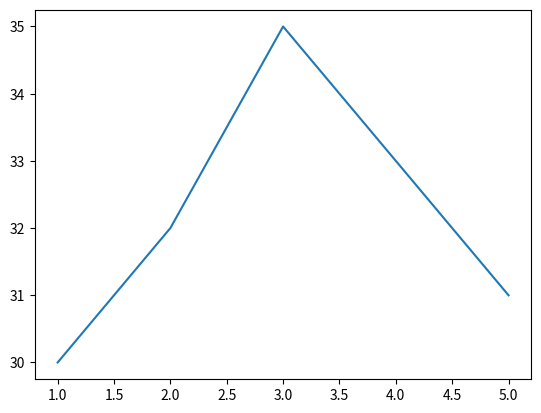

Write Python code to recreate this figure.
import seaborn as sns
import matplotlib.pyplot as plt
days=[1,2,3,4,5]
temperature=[30,32,35,33,31]
sns.lineplot(x=days,y=temperature)
plt.show()
